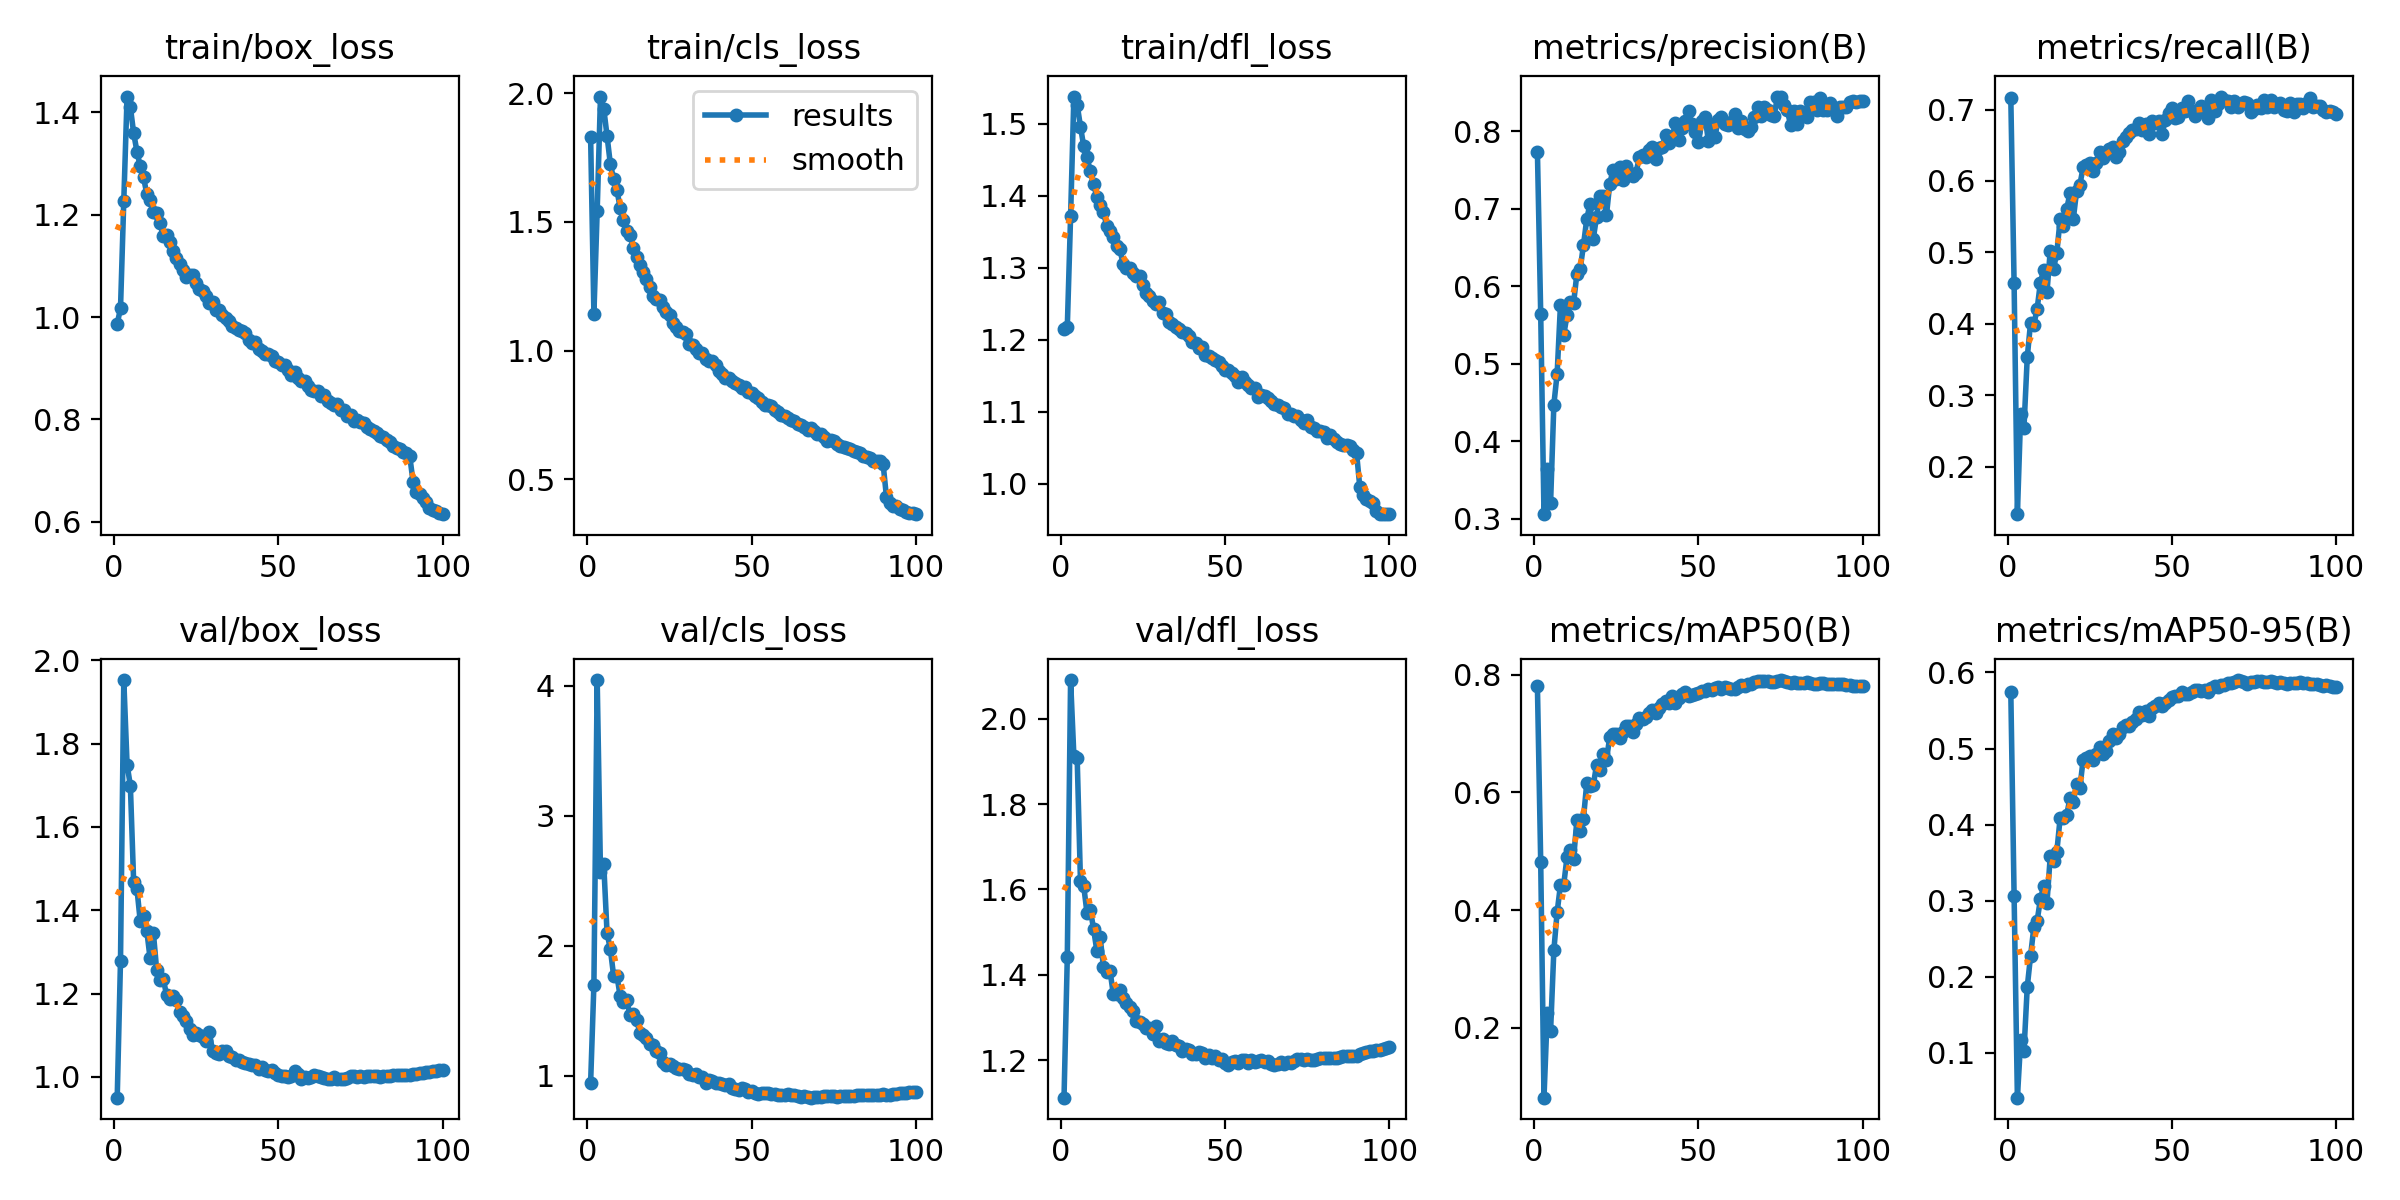

The table this chart was drawn from, first rows:
epoch, time, train/box_loss, train/cls_loss, train/dfl_loss, metrics/precision(B), metrics/recall(B), metrics/mAP50(B), metrics/mAP50-95(B), val/box_loss, val/cls_loss, val/dfl_loss, lr/pg0, lr/pg1, lr/pg2
1, 128.4, 0.9872, 1.83, 1.215, 0.7739, 0.7158, 0.7797, 0.574, 0.9498, 0.9436, 1.112, 0.003311, 0.003311, 0.003311
2, 294.5, 1.017, 1.142, 1.218, 0.5648, 0.4566, 0.482, 0.3063, 1.279, 1.699, 1.442, 0.006578, 0.006578, 0.006578
3, 456.6, 1.227, 1.543, 1.372, 0.306, 0.1336, 0.08134, 0.04105, 1.953, 4.043, 2.09, 0.00978, 0.00978, 0.00978
4, 571.5, 1.431, 1.987, 1.538, 0.3638, 0.2741, 0.2255, 0.1166, 1.75, 2.567, 1.912, 0.009703, 0.009703, 0.009703
5, 678.4, 1.41, 1.94, 1.527, 0.3198, 0.2545, 0.1938, 0.1023, 1.699, 2.624, 1.909, 0.009604, 0.009604, 0.009604
6, 781.9, 1.359, 1.834, 1.496, 0.4475, 0.3533, 0.3315, 0.1865, 1.468, 2.097, 1.621, 0.009505, 0.009505, 0.009505
7, 882.5, 1.323, 1.725, 1.469, 0.4873, 0.4013, 0.3965, 0.2271, 1.452, 1.973, 1.608, 0.009406, 0.009406, 0.009406
8, 988, 1.294, 1.667, 1.454, 0.5754, 0.399, 0.442, 0.2649, 1.374, 1.767, 1.544, 0.009307, 0.009307, 0.009307
9, 1103, 1.273, 1.624, 1.434, 0.5372, 0.4206, 0.4431, 0.2731, 1.386, 1.769, 1.553, 0.009208, 0.009208, 0.009208
10, 1227, 1.24, 1.553, 1.416, 0.5626, 0.4578, 0.4895, 0.302, 1.35, 1.608, 1.507, 0.009109, 0.009109, 0.009109
11, 1328, 1.228, 1.506, 1.399, 0.5794, 0.4757, 0.5022, 0.319, 1.285, 1.566, 1.456, 0.00901, 0.00901, 0.00901
12, 1454, 1.205, 1.465, 1.387, 0.5782, 0.4442, 0.4869, 0.2974, 1.346, 1.577, 1.488, 0.008911, 0.008911, 0.008911
13, 1559, 1.203, 1.449, 1.377, 0.616, 0.5026, 0.5525, 0.3584, 1.257, 1.468, 1.418, 0.008812, 0.008812, 0.008812
14, 1670, 1.183, 1.399, 1.358, 0.6219, 0.4771, 0.5346, 0.3515, 1.232, 1.476, 1.407, 0.008713, 0.008713, 0.008713
15, 1782, 1.159, 1.365, 1.351, 0.6529, 0.4996, 0.5551, 0.3644, 1.235, 1.43, 1.409, 0.008614, 0.008614, 0.008614
16, 1894, 1.161, 1.331, 1.343, 0.6865, 0.5461, 0.6151, 0.4085, 1.197, 1.327, 1.355, 0.008515, 0.008515, 0.008515
17, 1996, 1.146, 1.304, 1.33, 0.7066, 0.5364, 0.6106, 0.4081, 1.187, 1.308, 1.356, 0.008416, 0.008416, 0.008416
18, 2097, 1.128, 1.279, 1.326, 0.6615, 0.561, 0.6121, 0.4128, 1.194, 1.287, 1.364, 0.008317, 0.008317, 0.008317
19, 2202, 1.114, 1.249, 1.305, 0.6901, 0.5825, 0.6468, 0.4347, 1.184, 1.246, 1.345, 0.008218, 0.008218, 0.008218
20, 2312, 1.104, 1.21, 1.3, 0.7173, 0.5464, 0.6374, 0.43, 1.156, 1.238, 1.333, 0.008119, 0.008119, 0.008119
21, 2422, 1.091, 1.2, 1.3, 0.7163, 0.5853, 0.6655, 0.4532, 1.146, 1.192, 1.325, 0.00802, 0.00802, 0.00802
22, 2534, 1.078, 1.195, 1.293, 0.6918, 0.5945, 0.6552, 0.448, 1.134, 1.169, 1.315, 0.007921, 0.007921, 0.007921
23, 2652, 1.083, 1.169, 1.289, 0.7322, 0.6191, 0.6934, 0.4853, 1.116, 1.1, 1.292, 0.007822, 0.007822, 0.007822
24, 2759, 1.083, 1.149, 1.289, 0.7506, 0.6221, 0.6993, 0.488, 1.101, 1.081, 1.29, 0.007723, 0.007723, 0.007723
25, 2859, 1.067, 1.137, 1.277, 0.7381, 0.6258, 0.6993, 0.4897, 1.105, 1.09, 1.284, 0.007624, 0.007624, 0.007624
26, 2959, 1.056, 1.106, 1.266, 0.7543, 0.6143, 0.6915, 0.4846, 1.099, 1.071, 1.275, 0.007525, 0.007525, 0.007525
27, 3060, 1.05, 1.092, 1.261, 0.7376, 0.6249, 0.7018, 0.4931, 1.095, 1.058, 1.275, 0.007426, 0.007426, 0.007426
28, 3160, 1.041, 1.076, 1.253, 0.7554, 0.6403, 0.7133, 0.5014, 1.086, 1.046, 1.263, 0.007327, 0.007327, 0.007327
29, 3259, 1.027, 1.07, 1.249, 0.7445, 0.6321, 0.7121, 0.4923, 1.108, 1.05, 1.281, 0.007228, 0.007228, 0.007228
30, 3359, 1.029, 1.064, 1.252, 0.7426, 0.6387, 0.7032, 0.4971, 1.062, 1.04, 1.244, 0.007129, 0.007129, 0.007129
31, 3459, 1.014, 1.027, 1.237, 0.7466, 0.6454, 0.7167, 0.5094, 1.058, 1.011, 1.25, 0.00703, 0.00703, 0.00703
32, 3558, 1.014, 1.022, 1.235, 0.7668, 0.6481, 0.7265, 0.5185, 1.054, 1.002, 1.24, 0.006931, 0.006931, 0.006931
33, 3658, 1.004, 1.007, 1.225, 0.7702, 0.6337, 0.7245, 0.514, 1.063, 1.009, 1.237, 0.006832, 0.006832, 0.006832
34, 3758, 0.9977, 0.9911, 1.222, 0.7664, 0.6407, 0.7284, 0.5197, 1.063, 0.9906, 1.246, 0.006733, 0.006733, 0.006733
35, 3857, 0.9916, 0.9886, 1.218, 0.776, 0.6563, 0.7349, 0.5279, 1.049, 0.9858, 1.235, 0.006634, 0.006634, 0.006634
36, 3957, 0.9831, 0.9653, 1.215, 0.7803, 0.6611, 0.7402, 0.5305, 1.047, 0.9441, 1.232, 0.006535, 0.006535, 0.006535
37, 4057, 0.9791, 0.9604, 1.211, 0.764, 0.6667, 0.7353, 0.5302, 1.04, 0.9685, 1.222, 0.006436, 0.006436, 0.006436
38, 4157, 0.9742, 0.958, 1.21, 0.7783, 0.6714, 0.7438, 0.5342, 1.041, 0.9584, 1.227, 0.006337, 0.006337, 0.006337
39, 4256, 0.9731, 0.9419, 1.206, 0.7802, 0.6724, 0.7492, 0.5393, 1.035, 0.9411, 1.224, 0.006238, 0.006238, 0.006238
40, 4356, 0.9679, 0.9221, 1.198, 0.7949, 0.6813, 0.7559, 0.5474, 1.033, 0.9418, 1.214, 0.006139, 0.006139, 0.006139
41, 4456, 0.9556, 0.9079, 1.196, 0.7844, 0.6715, 0.7513, 0.5444, 1.03, 0.9341, 1.214, 0.00604, 0.00604, 0.00604
42, 4555, 0.949, 0.8951, 1.189, 0.7932, 0.6794, 0.7627, 0.5499, 1.029, 0.9249, 1.219, 0.005941, 0.005941, 0.005941
43, 4655, 0.951, 0.8922, 1.19, 0.8104, 0.6661, 0.752, 0.5433, 1.029, 0.9353, 1.216, 0.005842, 0.005842, 0.005842
44, 4755, 0.937, 0.883, 1.18, 0.7891, 0.6844, 0.7596, 0.5531, 1.019, 0.9004, 1.206, 0.005743, 0.005743, 0.005743
45, 4854, 0.9338, 0.8736, 1.178, 0.8045, 0.6814, 0.7662, 0.5563, 1.022, 0.8997, 1.213, 0.005644, 0.005644, 0.005644
46, 4954, 0.9284, 0.8677, 1.175, 0.813, 0.6837, 0.7699, 0.5604, 1.016, 0.8905, 1.206, 0.005545, 0.005545, 0.005545
47, 5054, 0.927, 0.8555, 1.172, 0.826, 0.6653, 0.7636, 0.5554, 1.015, 0.9002, 1.21, 0.005446, 0.005446, 0.005446
48, 5154, 0.924, 0.8577, 1.169, 0.8094, 0.6855, 0.765, 0.5602, 1.017, 0.8956, 1.201, 0.005347, 0.005347, 0.005347
49, 5254, 0.9147, 0.8388, 1.164, 0.7991, 0.6952, 0.7674, 0.564, 1.009, 0.8766, 1.203, 0.005248, 0.005248, 0.005248
50, 5354, 0.9113, 0.8336, 1.158, 0.7859, 0.7022, 0.7695, 0.5678, 1.005, 0.8815, 1.194, 0.005149, 0.005149, 0.005149
51, 5454, 0.9071, 0.8245, 1.159, 0.8129, 0.6881, 0.7714, 0.5696, 1.002, 0.8622, 1.19, 0.00505, 0.00505, 0.00505
52, 5554, 0.9063, 0.8154, 1.153, 0.8192, 0.6901, 0.7721, 0.5694, 1.003, 0.8607, 1.197, 0.004951, 0.004951, 0.004951
53, 5653, 0.8962, 0.7997, 1.15, 0.7876, 0.7028, 0.7749, 0.5748, 0.9989, 0.8674, 1.198, 0.004852, 0.004852, 0.004852
54, 5753, 0.8869, 0.787, 1.142, 0.8073, 0.6985, 0.7743, 0.5717, 1.002, 0.8627, 1.194, 0.004753, 0.004753, 0.004753
55, 5854, 0.8925, 0.789, 1.149, 0.793, 0.7121, 0.778, 0.5721, 1.014, 0.866, 1.202, 0.004654, 0.004654, 0.004654
56, 5953, 0.881, 0.7848, 1.141, 0.815, 0.6986, 0.7795, 0.5745, 1.007, 0.8564, 1.202, 0.004555, 0.004555, 0.004555
57, 6053, 0.8747, 0.7676, 1.138, 0.819, 0.6904, 0.776, 0.5763, 0.9954, 0.8539, 1.195, 0.004456, 0.004456, 0.004456
58, 6153, 0.8742, 0.7602, 1.134, 0.8102, 0.699, 0.7785, 0.5773, 0.9998, 0.8525, 1.2, 0.004357, 0.004357, 0.004357
59, 6253, 0.8659, 0.7485, 1.133, 0.8089, 0.7053, 0.7767, 0.5763, 0.9967, 0.8502, 1.197, 0.004258, 0.004258, 0.004258
60, 6352, 0.857, 0.7453, 1.121, 0.8118, 0.6978, 0.7761, 0.5765, 1, 0.8508, 1.198, 0.004159, 0.004159, 0.004159
... 40 more rows
